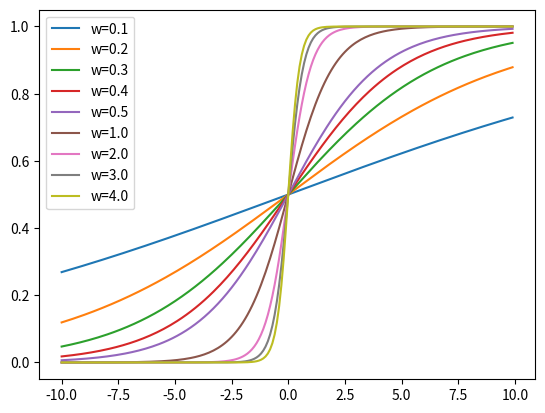

Source code (Python):
import matplotlib.pyplot as plt
import numpy as np

label = 'w=%.1f'

x = np.arange(-10, 10, 0.1)

for w in [0.1, 0.2, 0.3, 0.4, 0.5, 1.0, 2.0, 3.0, 4.0]:
    f = 1 / (1 + np.exp(-x * w))
    plt.plot(x, f, label=label % w)
plt.legend(loc=2)
plt.show()